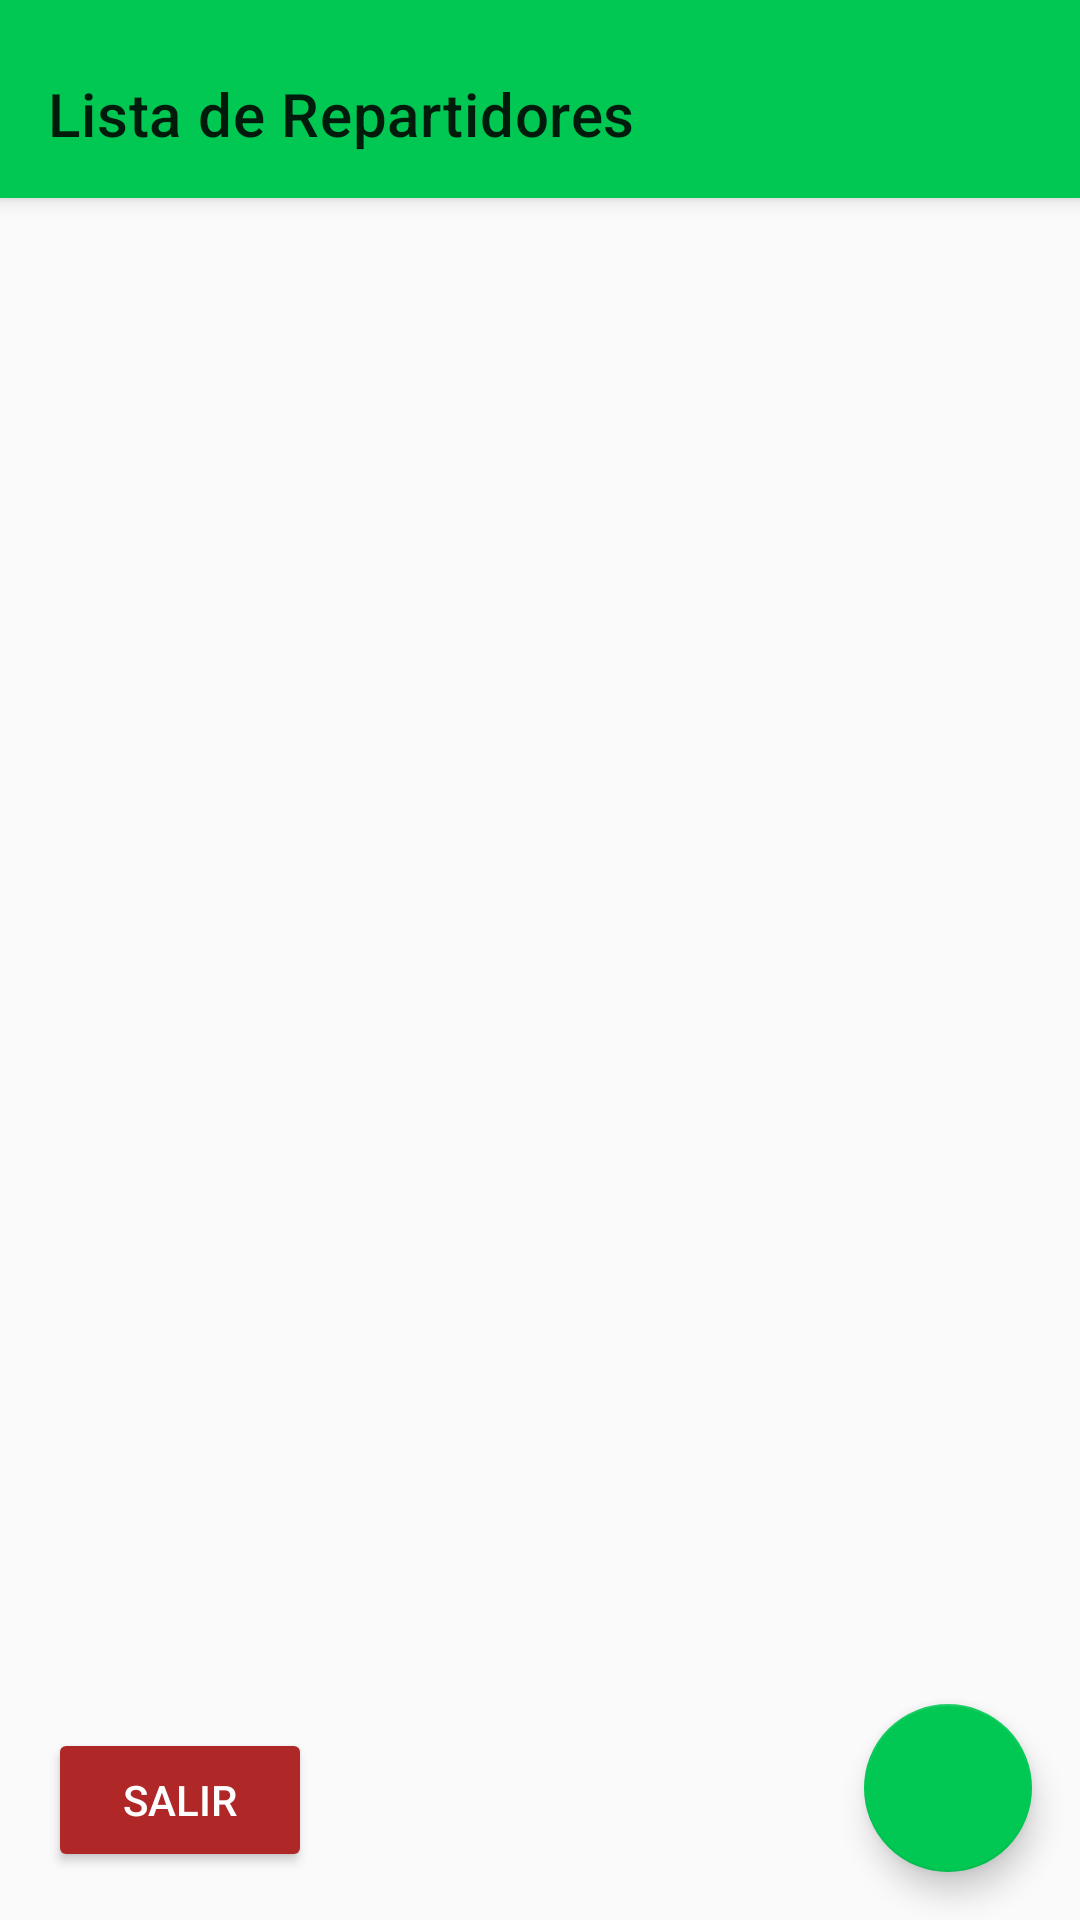

Android layout source for this screen:
<!-- AndroidManifest.xml: activity theme Base.Theme.AppPedido -->
<!-- res/layout/activity_repartidor_list.xml -->
<?xml version="1.0" encoding="utf-8"?>
<layout xmlns:android="http://schemas.android.com/apk/res/android"
    xmlns:app="http://schemas.android.com/apk/res-auto"
    xmlns:tools="http://schemas.android.com/tools">

    <data>
    </data>

    <androidx.coordinatorlayout.widget.CoordinatorLayout
        android:layout_width="match_parent"
        android:layout_height="match_parent"
        tools:context=".frontend.activities.repartidor.RepartidorListActivity">

        <com.google.android.material.appbar.AppBarLayout
            android:layout_width="match_parent"
            android:layout_height="wrap_content">

            <androidx.appcompat.widget.Toolbar
                android:id="@+id/toolbar"
                android:layout_marginTop="10dp"
                android:layout_width="match_parent"
                android:layout_height="?attr/actionBarSize"
                android:background="?attr/colorPrimary"
                app:title="Lista de Repartidores" />
        </com.google.android.material.appbar.AppBarLayout>

        <androidx.recyclerview.widget.RecyclerView
            android:id="@+id/recyclerView"
            android:layout_width="match_parent"
            android:layout_height="match_parent"
            android:layout_marginTop="70dp"
            app:layoutManager="androidx.recyclerview.widget.LinearLayoutManager" />

        <com.google.android.material.floatingactionbutton.FloatingActionButton
            android:id="@+id/fabAdd"
            android:layout_width="wrap_content"
            android:layout_height="wrap_content"
            android:layout_gravity="bottom|end"
            android:layout_margin="16dp"
            android:src="@drawable/baseline_add_24"
            app:backgroundTint="@color/primaryColor" />

        <Button
            android:id="@+id/btnSalir"
            android:layout_width="wrap_content"
            android:layout_height="wrap_content"
            android:layout_gravity="bottom|start"
            android:layout_marginTop="100dp"
            android:layout_margin="16dp"
            android:text="Salir"
            android:backgroundTint="@color/red"
            android:textColor="@android:color/white" />

        <ProgressBar
            android:id="@+id/progressBar"
            style="?android:attr/progressBarStyleLarge"
            android:layout_width="wrap_content"
            android:layout_height="wrap_content"
            android:layout_gravity="center"
            android:visibility="gone" />

    </androidx.coordinatorlayout.widget.CoordinatorLayout>
</layout>
<!-- resources referenced by this layout -->
<resources>
  <color name="primaryColor">#00C853</color>
  <color name="red">#B02727</color>
  <style name="Base.Theme.AppPedido" parent="Theme.MaterialComponents.DayNight.NoActionBar">
      <item name="colorPrimary">@color/primaryColor</item>
      <item name="colorPrimaryVariant">@color/primaryDarkColor</item>
      <item name="colorOnPrimary">@android:color/white</item>
      <item name="colorSecondary">@color/accentColor</item>
      <item name="android:textColor">@color/textColor</item>
      <item name="android:windowBackground">@color/backgroundColor</item>
  </style>
  <color name="primaryDarkColor">#009624</color>
  <color name="accentColor">#FFAB00</color>
  <color name="textColor">#212121</color>
  <color name="backgroundColor">#FAFAFA</color>
</resources>
